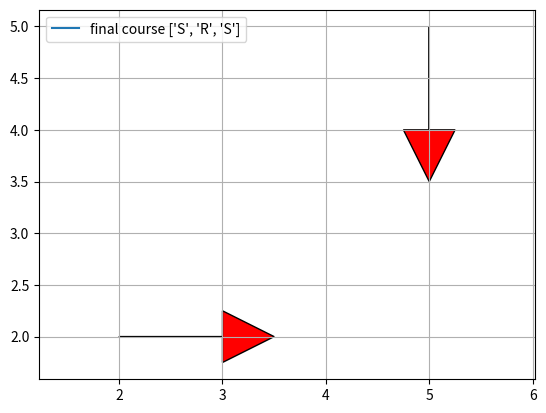

Here is the Python script that generated this plot: (Note: this script raises an exception after producing the figure.)
"""

Reeds Shepp path planner sample code

author Atsushi Sakai(@Atsushi_twi)

"""
import numpy as np
import math
import matplotlib.pyplot as plt


show_animation = True


class Path:

    def __init__(self):
        self.lengths = []
        self.ctypes = []
        self.L = 0.0
        self.x = []
        self.y = []
        self.yaw = []
        self.directions = []
        self.cur_type = []  # -1表示缓和曲线，0代表直线，1代表圆弧
        self.curvature = None


def plot_arrow(x, y, yaw, length=1.0, width=0.5, fc="r", ec="k"):
    """
    Plot arrow
    """

    if not isinstance(x, float):
        for (ix, iy, iyaw) in zip(x, y, yaw):
            plot_arrow(ix, iy, iyaw)
    else:
        plt.arrow(x, y, length * math.cos(yaw), length * math.sin(yaw),
                  fc=fc, ec=ec, head_width=width, head_length=width)
        plt.plot(x, y)


def mod2pi(x):
    v = np.mod(x, 2.0 * math.pi)
    if v < -math.pi:
        v += 2.0 * math.pi
    else:
        if v > math.pi:
            v -= 2.0 * math.pi
    return v


def SLS(x, y, phi):
    phi = mod2pi(phi)
    if y > 0.0 and phi > 0.0 and phi < math.pi * 0.99:
        xd = - y / math.tan(phi) + x
        t = xd - math.tan(phi / 2.0)
        u = phi
        v = math.sqrt((x - xd) ** 2 + y ** 2) - math.tan(phi / 2.0)
        return True, t, u, v
    elif y < 0.0 and phi > 0.0 and phi < math.pi * 0.99:
        xd = - y / math.tan(phi) + x
        t = xd - math.tan(phi / 2.0)
        u = phi
        v = -math.sqrt((x - xd) ** 2 + y ** 2) - math.tan(phi / 2.0)
        return True, t, u, v

    return False, 0.0, 0.0, 0.0


def set_path(paths, lengths, ctypes):

    path = Path()
    path.ctypes = ctypes
    path.lengths = lengths

    # check same path exist
    for tpath in paths:
        typeissame = (tpath.ctypes == path.ctypes)
        if typeissame:
            if sum(tpath.lengths) - sum(path.lengths) <= 0.01:
                return paths  # not insert path

    path.L = sum([abs(i) for i in lengths])

    # Base.Test.@test path.L >= 0.01
    if path.L >= 0.01:
        paths.append(path)

    return paths


def SCS(x, y, phi, paths):
    flag, t, u, v = SLS(x, y, phi)
    if flag:
        paths = set_path(paths, [t, u, v], ["S", "L", "S"])

    flag, t, u, v = SLS(x, -y, -phi)
    if flag:
        paths = set_path(paths, [t, u, v], ["S", "R", "S"])

    return paths


def polar(x, y):
    r = math.sqrt(x ** 2 + y ** 2)
    theta = math.atan2(y, x)
    return r, theta


def LSL(x, y, phi):
    u, t = polar(x - math.sin(phi), y - 1.0 + math.cos(phi))
    if t >= 0.0:
        v = mod2pi(phi - t)
        if v >= 0.0:
            return True, t, u, v

    return False, 0.0, 0.0, 0.0


def LRL(x, y, phi):
    u1, t1 = polar(x - math.sin(phi), y - 1.0 + math.cos(phi))

    if u1 <= 4.0:
        u = -2.0 * math.asin(0.25 * u1)
        t = mod2pi(t1 + 0.5 * u + math.pi)
        v = mod2pi(phi - t + u)

        if t >= 0.0 and u <= 0.0:
            return True, t, u, v

    return False, 0.0, 0.0, 0.0


def CCC(x, y, phi, paths):

    flag, t, u, v = LRL(x, y, phi)
    if flag:
        paths = set_path(paths, [t, u, v], ["L", "R", "L"])

    flag, t, u, v = LRL(-x, y, -phi)
    if flag:
        paths = set_path(paths, [-t, -u, -v], ["L", "R", "L"])

    flag, t, u, v = LRL(x, -y, -phi)
    if flag:
        paths = set_path(paths, [t, u, v], ["R", "L", "R"])

    flag, t, u, v = LRL(-x, -y, phi)
    if flag:
        paths = set_path(paths, [-t, -u, -v], ["R", "L", "R"])

    # backwards
    xb = x * math.cos(phi) + y * math.sin(phi)
    yb = x * math.sin(phi) - y * math.cos(phi)
    # println(xb, ",", yb,",",x,",",y)

    flag, t, u, v = LRL(xb, yb, phi)
    if flag:
        paths = set_path(paths, [v, u, t], ["L", "R", "L"])

    flag, t, u, v = LRL(-xb, yb, -phi)
    if flag:
        paths = set_path(paths, [-v, -u, -t], ["L", "R", "L"])

    flag, t, u, v = LRL(xb, -yb, -phi)
    if flag:
        paths = set_path(paths, [v, u, t], ["R", "L", "R"])

    flag, t, u, v = LRL(-xb, -yb, phi)
    if flag:
        paths = set_path(paths, [-v, -u, -t], ["R", "L", "R"])

    return paths


def CSC(x, y, phi, paths):
    flag, t, u, v = LSL(x, y, phi)
    if flag:
        paths = set_path(paths, [t, u, v], ["L", "S", "L"])

    flag, t, u, v = LSL(-x, y, -phi)
    if flag:
        paths = set_path(paths, [-t, -u, -v], ["L", "S", "L"])

    flag, t, u, v = LSL(x, -y, -phi)
    if flag:
        paths = set_path(paths, [t, u, v], ["R", "S", "R"])

    flag, t, u, v = LSL(-x, -y, phi)
    if flag:
        paths = set_path(paths, [-t, -u, -v], ["R", "S", "R"])

    flag, t, u, v = LSR(x, y, phi)
    if flag:
        paths = set_path(paths, [t, u, v], ["L", "S", "R"])

    flag, t, u, v = LSR(-x, y, -phi)
    if flag:
        paths = set_path(paths, [-t, -u, -v], ["L", "S", "R"])

    flag, t, u, v = LSR(x, -y, -phi)
    if flag:
        paths = set_path(paths, [t, u, v], ["R", "S", "L"])

    flag, t, u, v = LSR(-x, -y, phi)
    if flag:
        paths = set_path(paths, [-t, -u, -v], ["R", "S", "L"])

    return paths


def LSR(x, y, phi):
    u1, t1 = polar(x + math.sin(phi), y - 1.0 - math.cos(phi))
    u1 = u1 ** 2
    if u1 >= 4.0:
        u = math.sqrt(u1 - 4.0)
        theta = math.atan2(2.0, u)
        t = mod2pi(t1 + theta)
        v = mod2pi(t - phi)

        if t >= 0.0 and v >= 0.0:
            return True, t, u, v

    return False, 0.0, 0.0, 0.0


def generate_path(q0, q1, maxc):
    dx = q1[0] - q0[0]
    dy = q1[1] - q0[1]
    dth = q1[2] - q0[2]
    c = math.cos(q0[2])
    s = math.sin(q0[2])
    x = (c * dx + s * dy) * maxc
    y = (-s * dx + c * dy) * maxc

    paths = []
    paths = SCS(x, y, dth, paths)
    # paths = CSC(x, y, dth, paths)
    # paths = CCC(x, y, dth, paths)

    return paths


def interpolate(ind, l, m, maxc, ox, oy, oyaw, px, py, pyaw, directions):

    if m == "S":
        px[ind] = ox + l / maxc * math.cos(oyaw)
        py[ind] = oy + l / maxc * math.sin(oyaw)
        pyaw[ind] = oyaw
    else:  # curve
        ldx = math.sin(l) / maxc
        if m == "L":  # left turn
            ldy = (1.0 - math.cos(l)) / maxc
        elif m == "R":  # right turn
            ldy = (1.0 - math.cos(l)) / -maxc
        gdx = math.cos(-oyaw) * ldx + math.sin(-oyaw) * ldy
        gdy = -math.sin(-oyaw) * ldx + math.cos(-oyaw) * ldy
        px[ind] = ox + gdx
        py[ind] = oy + gdy

    if m == "L":  # left turn
        pyaw[ind] = oyaw + l
    elif m == "R":  # right turn
        pyaw[ind] = oyaw - l

    if l > 0.0:
        directions[ind] = 1
    else:
        directions[ind] = -1

    return px, py, pyaw, directions


def generate_local_course(L, lengths, mode, maxc, step_size):
    npoint = math.trunc(L / step_size) + len(lengths) + 4

    px = [0.0 for i in range(npoint)]
    py = [0.0 for i in range(npoint)]
    pyaw = [0.0 for i in range(npoint)]
    directions = [0.0 for i in range(npoint)]
    ind = 1

    if lengths[0] > 0.0:
        directions[0] = 1
    else:
        directions[0] = -1

    ll = 0.0

    for (m, l, i) in zip(mode, lengths, range(len(mode))):
        if l > 0.0:
            d = step_size
        else:
            d = -step_size

        # set origin state
        ox, oy, oyaw = px[ind], py[ind], pyaw[ind]

        ind -= 1
        if i >= 1 and (lengths[i - 1] * lengths[i]) > 0:
            pd = - d - ll
        else:
            pd = d - ll

        while abs(pd) <= abs(l):
            ind += 1
            px, py, pyaw, directions = interpolate(
                ind, pd, m, maxc, ox, oy, oyaw, px, py, pyaw, directions)
            pd += d

        ll = l - pd - d  # calc remain length

        ind += 1
        px, py, pyaw, directions = interpolate(
            ind, l, m, maxc, ox, oy, oyaw, px, py, pyaw, directions)

    # remove unused data
    while px[-1] == 0.0:
        px.pop()
        py.pop()
        pyaw.pop()
        directions.pop()

    return px, py, pyaw, directions


def pi_2_pi(angle):
    return (angle + math.pi) % (2 * math.pi) - math.pi


def calc_paths(sx, sy, syaw, gx, gy, gyaw, maxc, step_size):
    q0 = [sx, sy, syaw]
    q1 = [gx, gy, gyaw]

    paths = generate_path(q0, q1, maxc)
    for path in paths:
        # x, y, yaw, directions = generate_local_course(
        #     path.L, path.lengths, path.ctypes, maxc, step_size * maxc)

        # # convert global coordinate
        # path.x = [math.cos(-q0[2]) * ix + math.sin(-q0[2])
        #           * iy + q0[0] for (ix, iy) in zip(x, y)]
        # path.y = [-math.sin(-q0[2]) * ix + math.cos(-q0[2])
        #           * iy + q0[1] for (ix, iy) in zip(x, y)]
        # path.yaw = [pi_2_pi(iyaw + q0[2]) for iyaw in yaw]
        # path.directions = directions
        path.lengths = [l / maxc for l in path.lengths]
        path.L = path.L / maxc
        path.curvature = maxc

    #  print(paths)

    return paths


def reeds_shepp_path_planning(sx, sy, syaw,
                              gx, gy, gyaw, maxc, step_size):

    paths = calc_paths(sx, sy, syaw, gx, gy, gyaw, maxc, step_size)

    if not paths:
        #  print("No path")
        #  print(sx, sy, syaw, gx, gy, gyaw)
        return None, None, None, None, None

    minL = float("Inf")
    best_path_index = -1
    for i, _ in enumerate(paths):
        if paths[i].L <= minL:
            minL = paths[i].L
            best_path_index = i

    bpath = paths[best_path_index]

    return bpath.x, bpath.y, bpath.yaw, bpath.ctypes, bpath.lengths


def test():

    NTEST = 5

    for i in range(NTEST):
        start_x = (np.random.rand() - 0.5) * 10.0  # [m]
        start_y = (np.random.rand() - 0.5) * 10.0  # [m]
        start_yaw = np.deg2rad((np.random.rand() - 0.5) * 180.0)  # [rad]

        end_x = (np.random.rand() - 0.5) * 10.0  # [m]
        end_y = (np.random.rand() - 0.5) * 10.0  # [m]
        end_yaw = np.deg2rad((np.random.rand() - 0.5) * 180.0)  # [rad]

        curvature = 1.0 / (np.random.rand() * 20.0)
        step_size = 0.1

        px, py, pyaw, mode, clen = reeds_shepp_path_planning(
            start_x, start_y, start_yaw, end_x, end_y, end_yaw, curvature, step_size)

        if show_animation:  # pragma: no cover
            plt.cla()
            plt.plot(px, py, label="final course " + str(mode))

            #  plotting
            plot_arrow(start_x, start_y, start_yaw)
            plot_arrow(end_x, end_y, end_yaw)

            plt.legend()
            plt.grid(True)
            plt.axis("equal")
            plt.xlim(-10, 10)
            plt.ylim(-10, 10)
            plt.pause(1.0)

            #  plt.show()

    print("Test done")


def main():
    print("Reeds Shepp path planner sample start!!")

    start_x = 2.0  # [m]
    start_y = 2.0  # [m]
    start_yaw = np.deg2rad(0.0)  # [rad]

    end_x = 5.0  # [m]
    end_y = 5.0  # [m]
    end_yaw = np.deg2rad(-90.0)  # [rad]

    curvature = 1.0
    step_size = 0.1

    px, py, pyaw, mode, clen = reeds_shepp_path_planning(
        start_x, start_y, start_yaw, end_x, end_y, end_yaw, curvature, step_size)

    if show_animation:  # pragma: no cover
        plt.cla()
        plt.plot(px, py, label="final course " + str(mode))

        # plotting
        plot_arrow(start_x, start_y, start_yaw)
        plot_arrow(end_x, end_y, end_yaw)

        plt.legend()
        plt.grid(True)
        plt.axis("equal")
        plt.show()

    if not px:
        assert False, "No path"


if __name__ == '__main__':
    # test()
    main()
